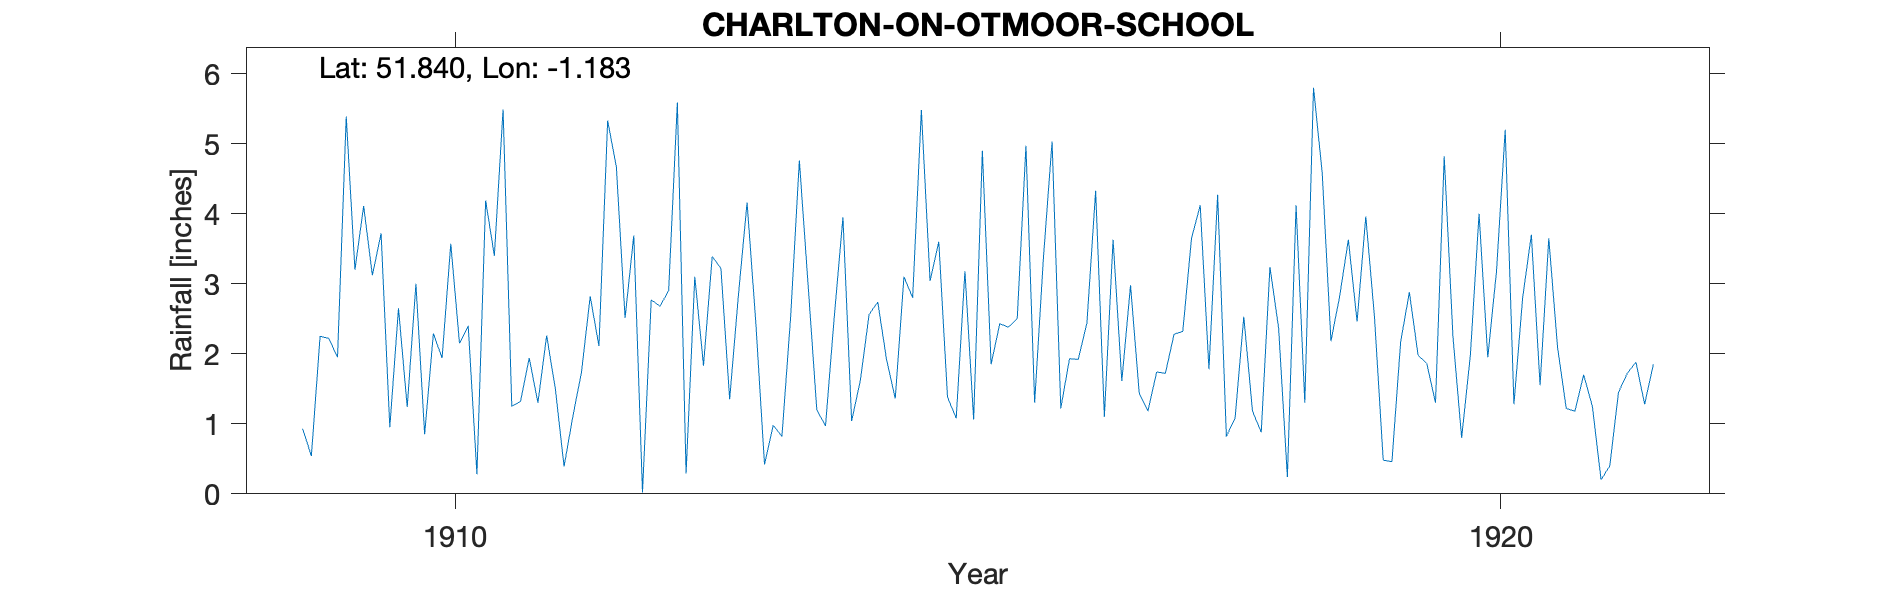

Source data for this figure (header and first rows):
CHARLTON-ON-OTMOOR-SCHOOL, , , , , , , , , , , , , , , , , , , , , , , 
Grid ref, SP564160, Long, -1.183, Lat, 51.84, Elevation, 220, ft, , , , , , , , , , , , , , , 
Station no, RR6470, , , , , , , , , , , , , , , , , , , , , , 
, 1900, 1901, 1902, 1903, 1904, 1905, 1906, 1907, 1908, 1909, 1910, 1911, 1912, 1913, 1914, 1915, 1916, 1917, 1918, 1919, 1920, 1921, 1922
January, , , , , , , , , , 0.93, 1.24, 1.25, 4.67, 3.22, 0.97, 3.04, 1.3, 1.44, 2.53, 3.63, 2.25, 2.1, 
February, , , , , , , , , , 0.54, 3, 1.32, 2.51, 1.35, 2.52, 3.6, 3.36, 1.18, 1.18, 2.46, 0.8, 1.22, 
March, , , , , , , , , , 2.25, 0.85, 1.94, 3.69, 2.83, 3.95, 1.38, 5.03, 1.74, 0.88, 3.96, 1.98, 1.18, 
April, , , , , , , , , , 2.22, 2.29, 1.3, 0.02, 4.16, 1.04, 1.08, 1.22, 1.72, 3.24, 2.52, 4, 1.7, 
May, , , , , , , , , , 1.95, 1.94, 2.26, 2.77, 2.45, 1.62, 3.18, 1.93, 2.28, 2.36, 0.48, 1.95, 1.25, 
June, , , , , , , , , , 5.39, 3.57, 1.5, 2.68, 0.42, 2.56, 1.06, 1.92, 2.32, 0.24, 0.46, 3.18, 0.2, 
July, , , , , , , , , , 3.2, 2.15, 0.39, 2.9, 0.98, 2.74, 4.9, 2.44, 3.65, 4.12, 2.17, 5.2, 0.4, 
August, , , , , , , , , , 4.11, 2.4, 1.1, 5.59, 0.82, 1.92, 1.85, 4.33, 4.12, 1.3, 2.88, 1.28, 1.45, 
September, , , , , , , , , , 3.12, 0.28, 1.74, 0.29, 2.53, 1.36, 2.43, 1.1, 1.78, 5.8, 1.98, 2.8, 1.72, 
October, , , , , , , , , , 3.72, 4.19, 2.82, 3.1, 4.76, 3.1, 2.38, 3.63, 4.27, 4.58, 1.86, 3.7, 1.88, 
November, , , , , , , , , , 0.95, 3.4, 2.11, 1.83, 2.99, 2.8, 2.5, 1.61, 0.82, 2.18, 1.3, 1.55, 1.28, 
December, , , , , , , , , , 2.65, 5.49, 5.33, 3.39, 1.2, 5.48, 4.97, 2.98, 1.08, 2.82, 4.82, 3.65, 1.85, 
Total, , , , , , , , , , 31.03, 30.8, 23.06, 33.44, 27.71, 30.06, 32.37, 30.85, 26.4, 31.23, 28.52, 32.34, 16.23, 
